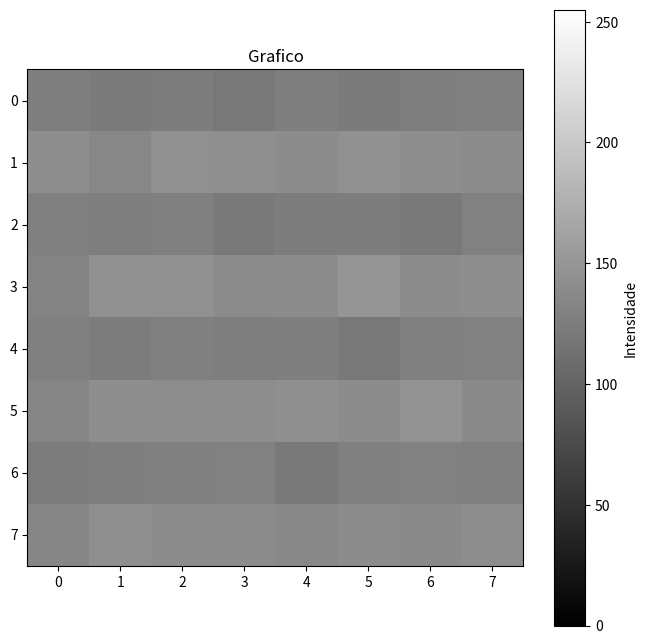
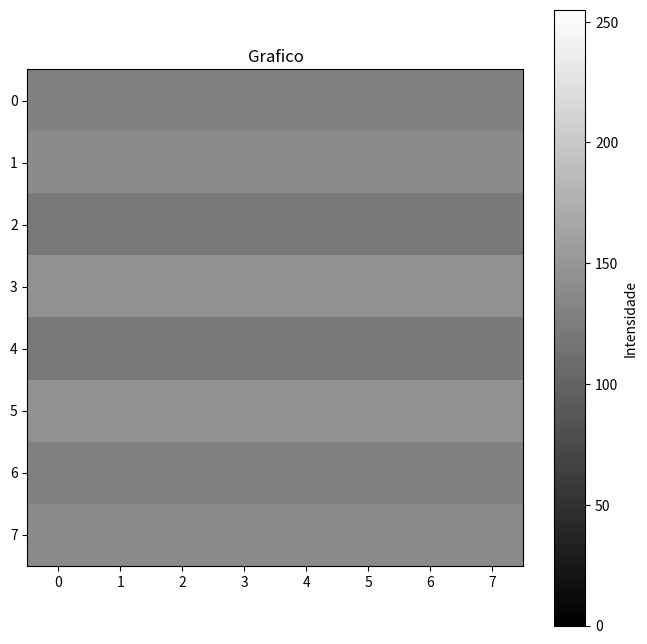

Here is the Python script that generated these plots, in order:
# [redacted]

import numpy as np
import matplotlib.pyplot as plt

def imprime_matriz(matriz):
    for i in range(len(matriz)):
        print(matriz[i])

def visualizar_matriz(matriz):
    plt.figure(figsize=(8, 8))
    plt.imshow(matriz, cmap='gray', vmin=0, vmax=255)
    plt.title("Grafico")
    plt.colorbar(label='Intensidade')
    plt.show()

def reconstruir_matriz_de_blocos(blocos, altura, largura):
    matriz_reconstruida = np.zeros((altura, largura))
    bloco_idx = 0
    
    for i in range(0, altura, 8):
        for j in range(0, largura, 8):
            if bloco_idx < len(blocos):
                altura_bloco = min(8, altura - i)
                largura_bloco = min(8, largura - j)
                matriz_reconstruida[i:i+altura_bloco, j:j+largura_bloco] = blocos[bloco_idx][:altura_bloco, :largura_bloco]
                bloco_idx += 1
    
    return matriz_reconstruida

def obter_matriz_exemplo():

    dados_matriz = [
        [127, 123, 125, 120, 126, 123, 127, 128],
        [142, 135, 144, 143, 140, 145, 142, 140],
        [128, 126, 128, 122, 125, 125, 122, 129],
        [132, 144, 144, 139, 140, 149, 140, 142],
        [128, 124, 128, 126, 127, 120, 128, 129],
        [133, 142, 141, 141, 143, 140, 146, 138],
        [124, 127, 128, 129, 121, 128, 129, 128],
        [134, 143, 140, 139, 136, 140, 138, 141]
    ]

    matriz_a8 = np.array(dados_matriz, dtype=np.int16)

    return matriz_a8

def criar_blocos_8x8(matriz):
    altura, largura = matriz.shape
    blocos = []
    
    for i in range(0, altura, 8):
        for j in range(0, largura, 8):
            bloco = matriz[i:i+8, j:j+8]
            blocos.append(bloco)

    return blocos

def cria_matriz_transformacao_DCT():
    N = 8
    matriz_DCT = np.zeros((N, N))
    for u in range(N):
        for v in range(N):
            if u == 0:
                au = np.sqrt(1 / N)
            else:
                au = np.sqrt(2 / N)
            
            matriz_DCT[u, v] = au * np.cos((2 * v + 1) * u * np.pi / (2 * N))
    return matriz_DCT

def DCT_matricial(blocos):
    N = 8
    matriz_DCT = cria_matriz_transformacao_DCT()
    blocos_dct = []
    for bloco in blocos:
        bloco_dct = np.dot(np.dot(matriz_DCT, bloco), matriz_DCT.T)
        blocos_dct.append(bloco_dct)
    return blocos_dct

def cria_matriz_quantizacao():
    R = 10
    matriz = np.zeros((8, 8))
    for i in range(8):
        for j in range(8):
            matriz[i, j] = 1 + (i + j) * R
    return matriz

def quantizacao(bloco_dct, matriz_quantizacao):
    bloco_quantizado = matriz_quantizacao * np.round(bloco_dct / matriz_quantizacao)
    return bloco_quantizado

def quantizacao_blocos(blocos_dct):
    matriz_quantizacao = cria_matriz_quantizacao()
    blocos_quantizados = []
    for bloco_dct in blocos_dct:
        bloco_quantizado = quantizacao(bloco_dct, matriz_quantizacao)
        blocos_quantizados.append(bloco_quantizado)
    return blocos_quantizados

def DCT_inversa_matricial(blocos_dct):
    N = 8
    matriz_DCT = cria_matriz_transformacao_DCT()
    blocos_reconstruidos = []
    for bloco_dct in blocos_dct:
        bloco_reconstruido = np.round(np.dot(np.dot(matriz_DCT.T, bloco_dct), matriz_DCT))
        blocos_reconstruidos.append(bloco_reconstruido)
    return blocos_reconstruidos

ALTURA_IMG = 8  
LARGURA_IMG = 8

matriz_grad = obter_matriz_exemplo()

print(matriz_grad)

visualizar_matriz(matriz_grad)

blocos = criar_blocos_8x8(matriz_grad)

print(blocos)

blocos_dct_matricial = DCT_matricial(blocos)

imprime_matriz(blocos_dct_matricial)

blocos_quantizados = quantizacao_blocos(blocos_dct_matricial)

imprime_matriz(blocos_quantizados)

blocos_reconstruidos = DCT_inversa_matricial(blocos_quantizados)

imprime_matriz(blocos_reconstruidos)

matriz_final = reconstruir_matriz_de_blocos(blocos_reconstruidos, ALTURA_IMG, LARGURA_IMG)

print(matriz_final)

visualizar_matriz(matriz_final)
